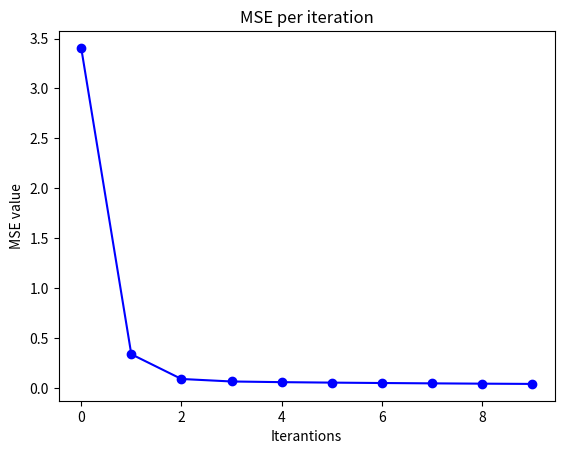

Here is the Python script that generated this plot:
import numpy as np
import matplotlib.pyplot as plt


# Data
x = np.linspace(0, 1, 101)
y = 1 + x + x * np.random.random(len(x))

# Param prepare
w0_new = 0
w1_new = 0
a = 0.01
MSE = np.array([])

# Gradient descent
for iteration in range(1, 11):
  y_pred = np.array([])
  error = np.array([])
  error_x = np.array([])
  
  w0 = w0_new
  w1 = w1_new
  
  for i in x:
    y_pred = np.append(y_pred, (w0+w1*i))
  
  error = np.append(error, y_pred -y )
  error_x = np.append(error_x, error*x)
  MSE_val = (error**2).mean()
  MSE = np.append(MSE, MSE_val)
  
  # partial gradient w.r.t. w0/w1 respectively
  w0_new = w0-a*np.sum(error)
  w1_new = w1-a*np.sum(error_x)
  

# Output
plt.plot(MSE, 'b-o')
plt.title("MSE per iteration")
plt.xlabel("Iterantions")
plt.ylabel("MSE value")
plt.show()